Labelled photos from "images", an image-classification folder in EnzoN7/Image-classification. The possible labels are: apricot, avocado, blueberries, cherries, kiwi, peaches, strawberries, watermelons, apples.

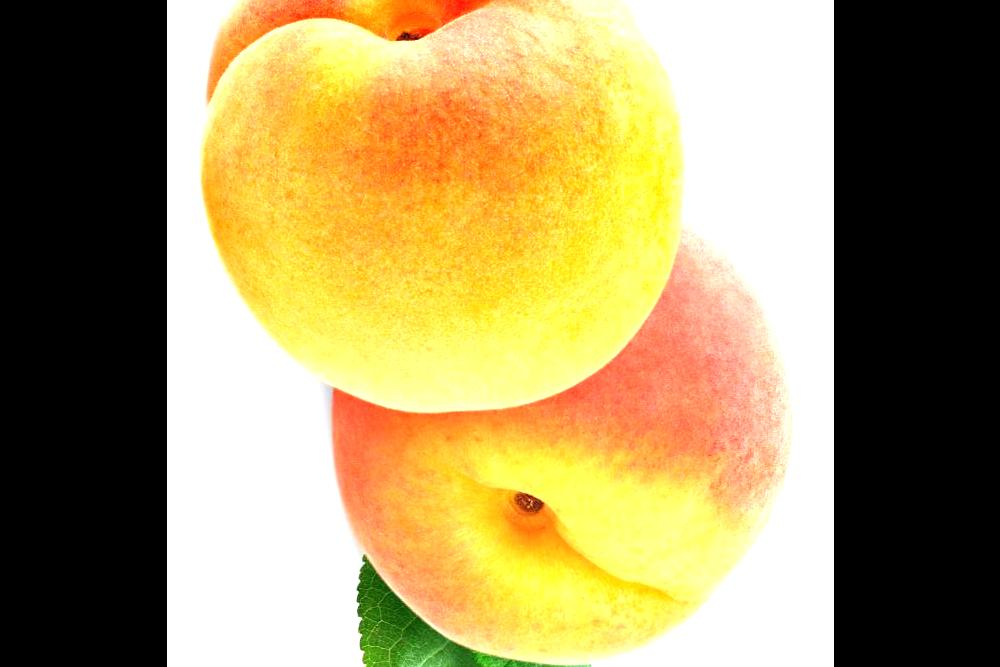
Label: peaches

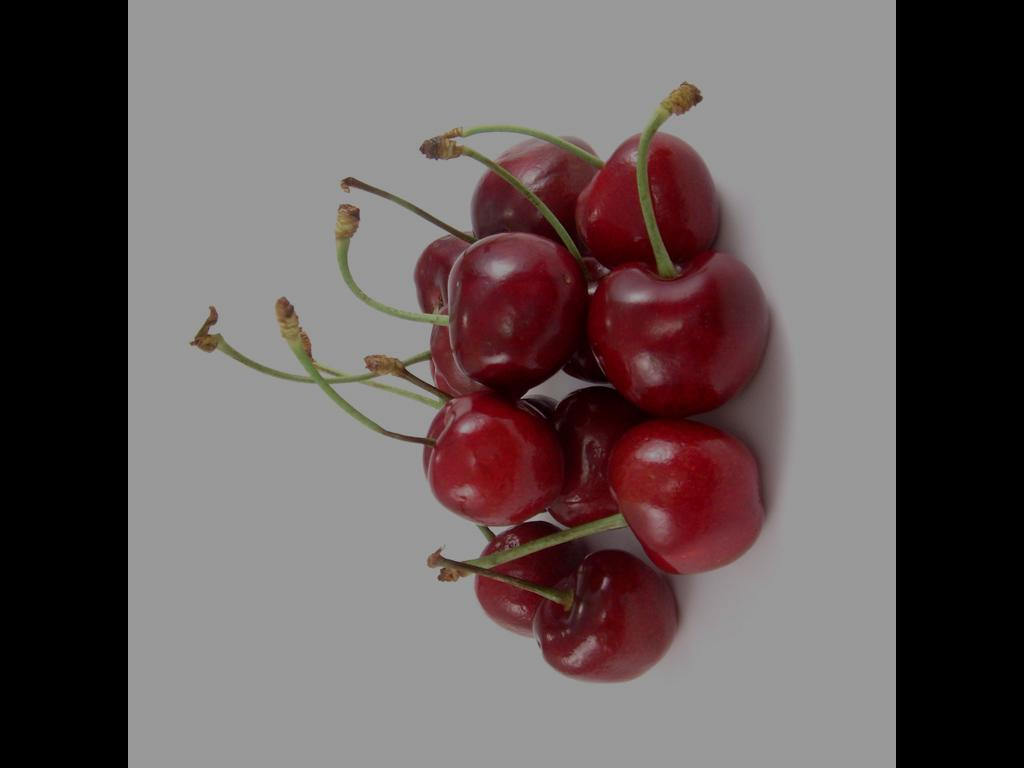
Label: cherries

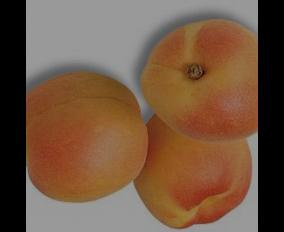
Label: apricot

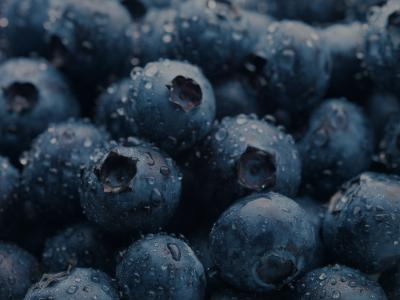
Label: blueberries

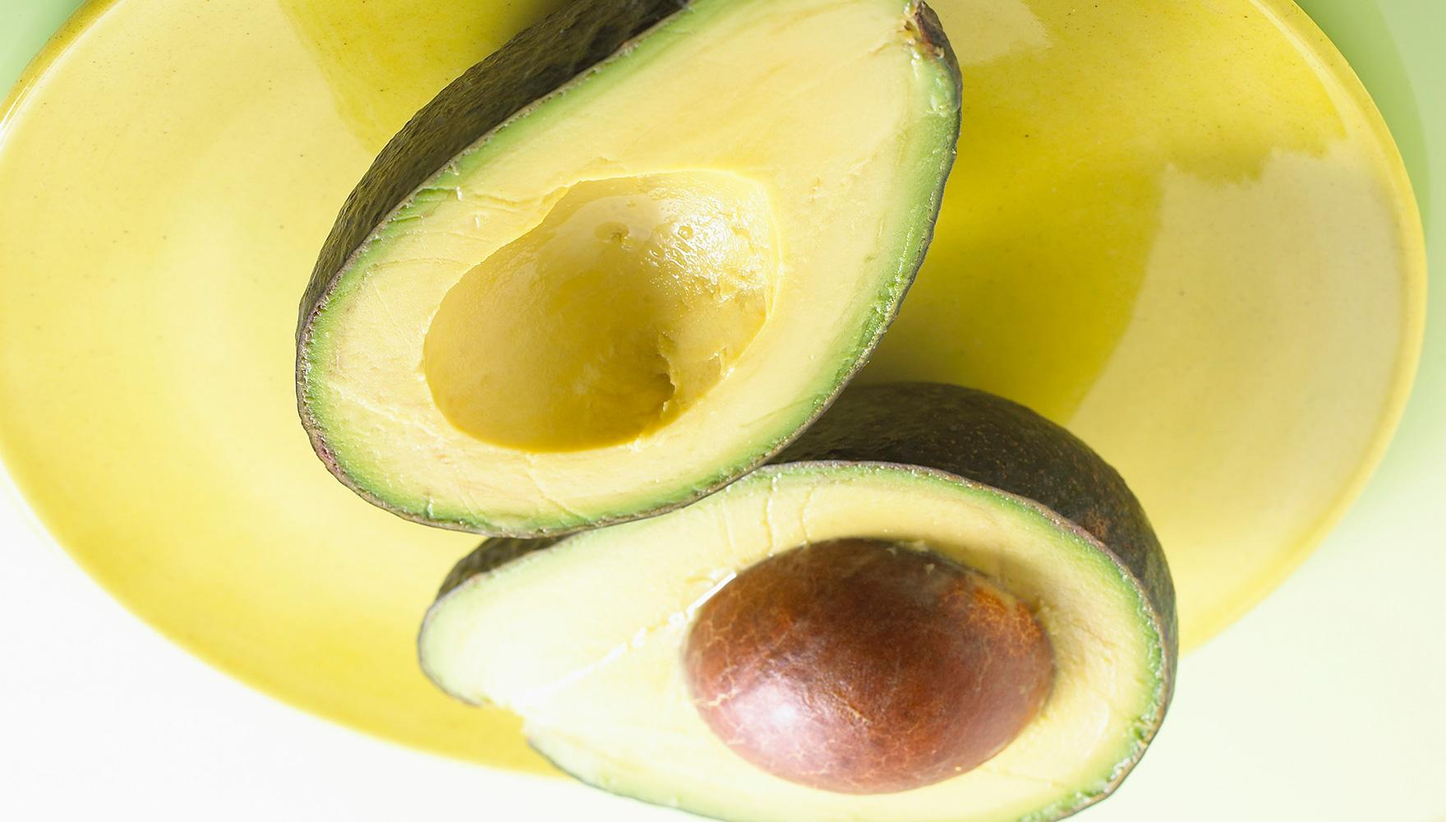
Label: avocado

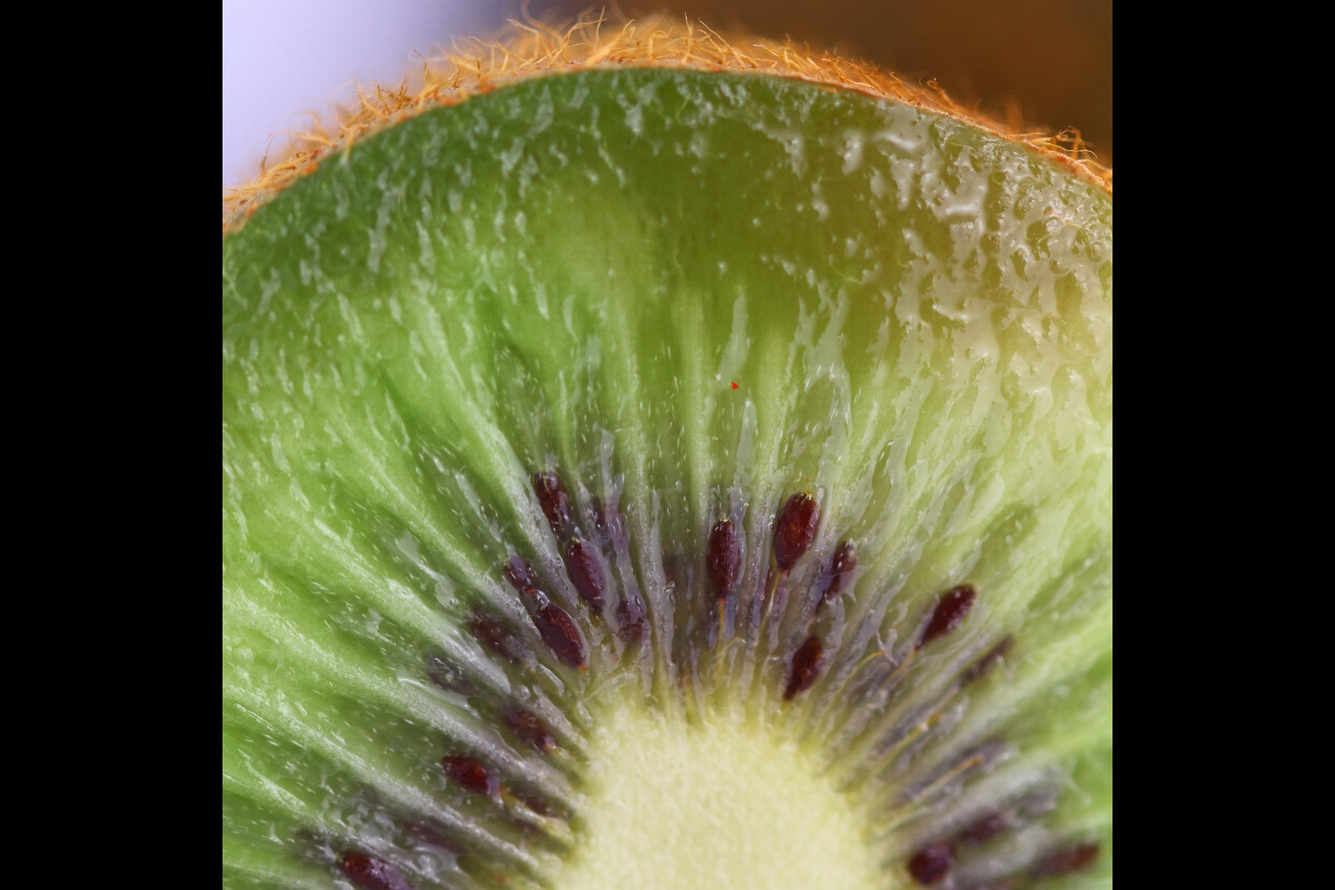
Label: kiwi
